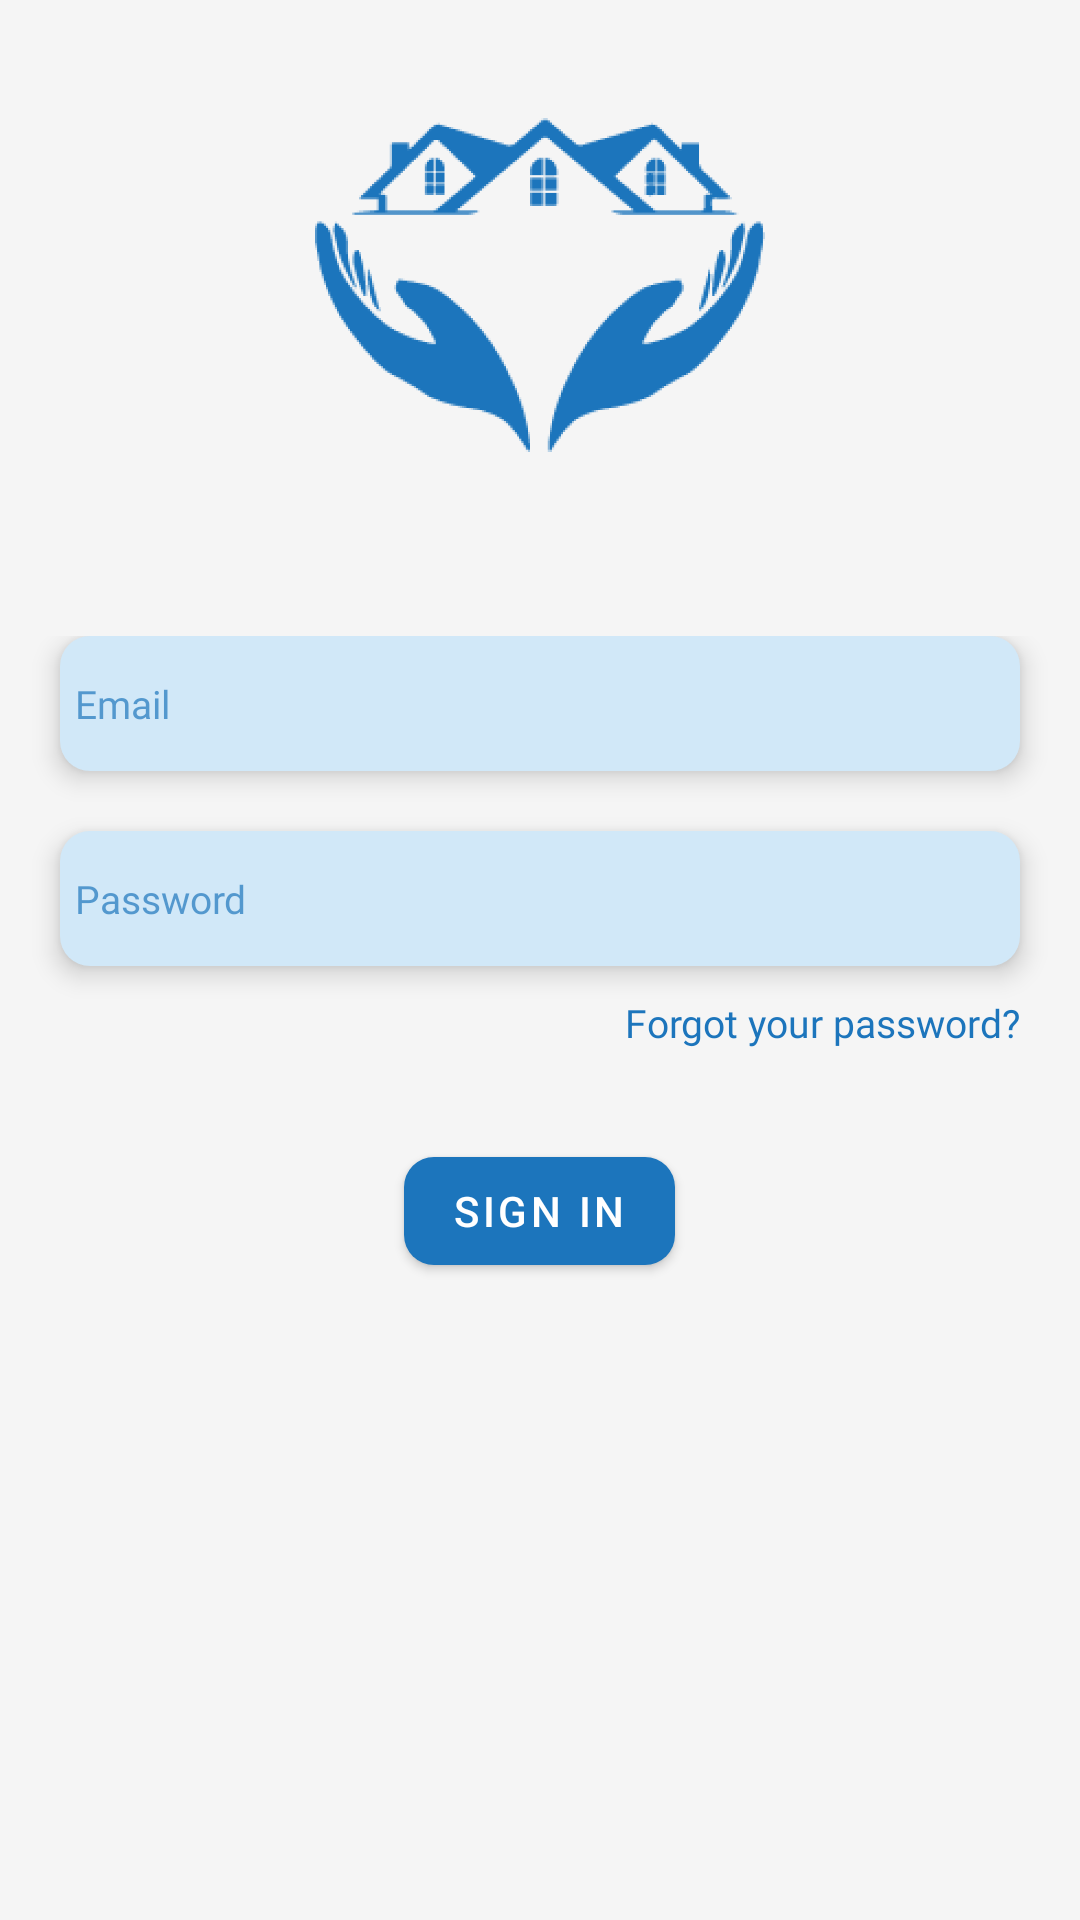

The Android layout XML behind this screen, and the referenced resources:
<!-- AndroidManifest.xml: application theme Theme.Bahdjol -->
<!-- res/layout/fragment_agent_sign_in.xml -->
<?xml version="1.0" encoding="utf-8"?>
<layout>

    <RelativeLayout xmlns:android="http://schemas.android.com/apk/res/android"
        xmlns:app="http://schemas.android.com/apk/res-auto"
        xmlns:tools="http://schemas.android.com/tools"
        android:layout_width="match_parent"
        android:layout_height="match_parent"
        android:background="@color/background"
        tools:context=".agent.AgentSignInFragment">

        <ImageView
            android:layout_width="150dp"
            android:layout_height="150dp"
            android:layout_centerHorizontal="true"
            android:layout_marginTop="20dp"
            android:contentDescription="@string/app_name"
            android:src="@drawable/bahdjol_logo_"
            app:tint="@color/primaryVariantColor" />

        <LinearLayout
            android:layout_width="match_parent"
            android:layout_height="wrap_content"
            android:layout_centerInParent="true"
            android:orientation="vertical">


            <EditText
                android:id="@+id/etEmail"
                android:layout_width="match_parent"
                android:layout_height="wrap_content"
                android:layout_marginStart="20dp"
                android:layout_marginEnd="20dp"
                android:autofillHints="emailAddress"
                android:background="@drawable/field_back"
                android:elevation="5dp"
                android:fontFamily="@font/roboto"
                android:hint="@string/email_phone_number"
                android:inputType="textEmailAddress"
                android:minHeight="45dp"
                android:padding="5dp"
                android:textColor="@color/primaryColor"
                android:textColorHint="@color/primaryColor"
                android:textSize="13sp" />

            <EditText
                android:id="@+id/etPassword"
                android:layout_width="match_parent"
                android:layout_height="wrap_content"
                android:layout_marginStart="20dp"
                android:layout_marginTop="20dp"
                android:layout_marginEnd="20dp"
                android:autofillHints="password"
                android:background="@drawable/field_back"
                android:elevation="5dp"
                android:fontFamily="@font/roboto"
                android:hint="@string/password"
                android:inputType="textPassword"
                android:minHeight="45dp"
                android:padding="5dp"
                android:textColor="@color/primaryColor"
                android:textColorHint="@color/primaryColor"
                android:textSize="13sp" />

            <TextView
                android:id="@+id/tvForgotPassword"
                android:layout_width="wrap_content"
                android:layout_height="wrap_content"
                android:layout_gravity="end"
                android:layout_marginTop="10dp"
                android:layout_marginEnd="20dp"
                android:fontFamily="@font/roboto"
                android:text="@string/forgot_your_password"
                android:textColor="@color/primaryVariantColor"
                android:textSize="13sp" />


            <com.google.android.material.button.MaterialButton
                android:id="@+id/btnSignIn"
                android:layout_width="wrap_content"
                android:layout_height="wrap_content"
                android:layout_gravity="center"
                android:layout_marginTop="30dp"
                android:elevation="5dp"
                android:text="@string/sign_in"
                app:backgroundTint="@color/primaryVariantColor"
                app:cornerRadius="10dp" />

        </LinearLayout>


    </RelativeLayout>
</layout>
<!-- resources referenced by this layout -->
<resources>
  <color name="background">#F5F5F5</color>
  <color name="primaryColor">#B21C75BC</color>
  <color name="primaryVariantColor">#1C75BC</color>
  <!-- drawable bahdjol_logo_: png bitmap (drawable-hdpi, 32917 bytes) -->
  <!-- drawable field_back (drawable) -->
  <?xml version="1.0" encoding="utf-8"?>
  <shape xmlns:android="http://schemas.android.com/apk/res/android"
      android:shape="rectangle">
  
      <corners android:radius="10dp"/>
  
      <solid android:color="@color/secondaryColor"/>
  
  </shape>
  <string name="app_name">Bahdjol</string>
  <string name="email_phone_number">Email</string>
  <string name="forgot_your_password">Forgot your password?</string>
  <string name="password">Password</string>
  <string name="sign_in">Sign In</string>
  <style name="Theme.Bahdjol" parent="Theme.MaterialComponents.DayNight.NoActionBar">
          
          <item name="colorPrimary">@color/primaryColor</item>
          <item name="colorPrimaryVariant">@color/primaryVariantColor</item>
          <item name="colorOnPrimary">@color/white</item>
          
          <item name="colorSecondary">@color/secondaryColor</item>
          <item name="colorSecondaryVariant">@color/teal_700</item>
          <item name="colorOnSecondary">@color/black</item>
          
          <item name="android:statusBarColor">?attr/colorPrimaryVariant</item>
          
      </style>
  <color name="secondaryColor">#D1E8F8</color>
  <color name="white">#FFFFFFFF</color>
  <color name="teal_700">#FF018786</color>
  <color name="black">#FF000000</color>
</resources>
